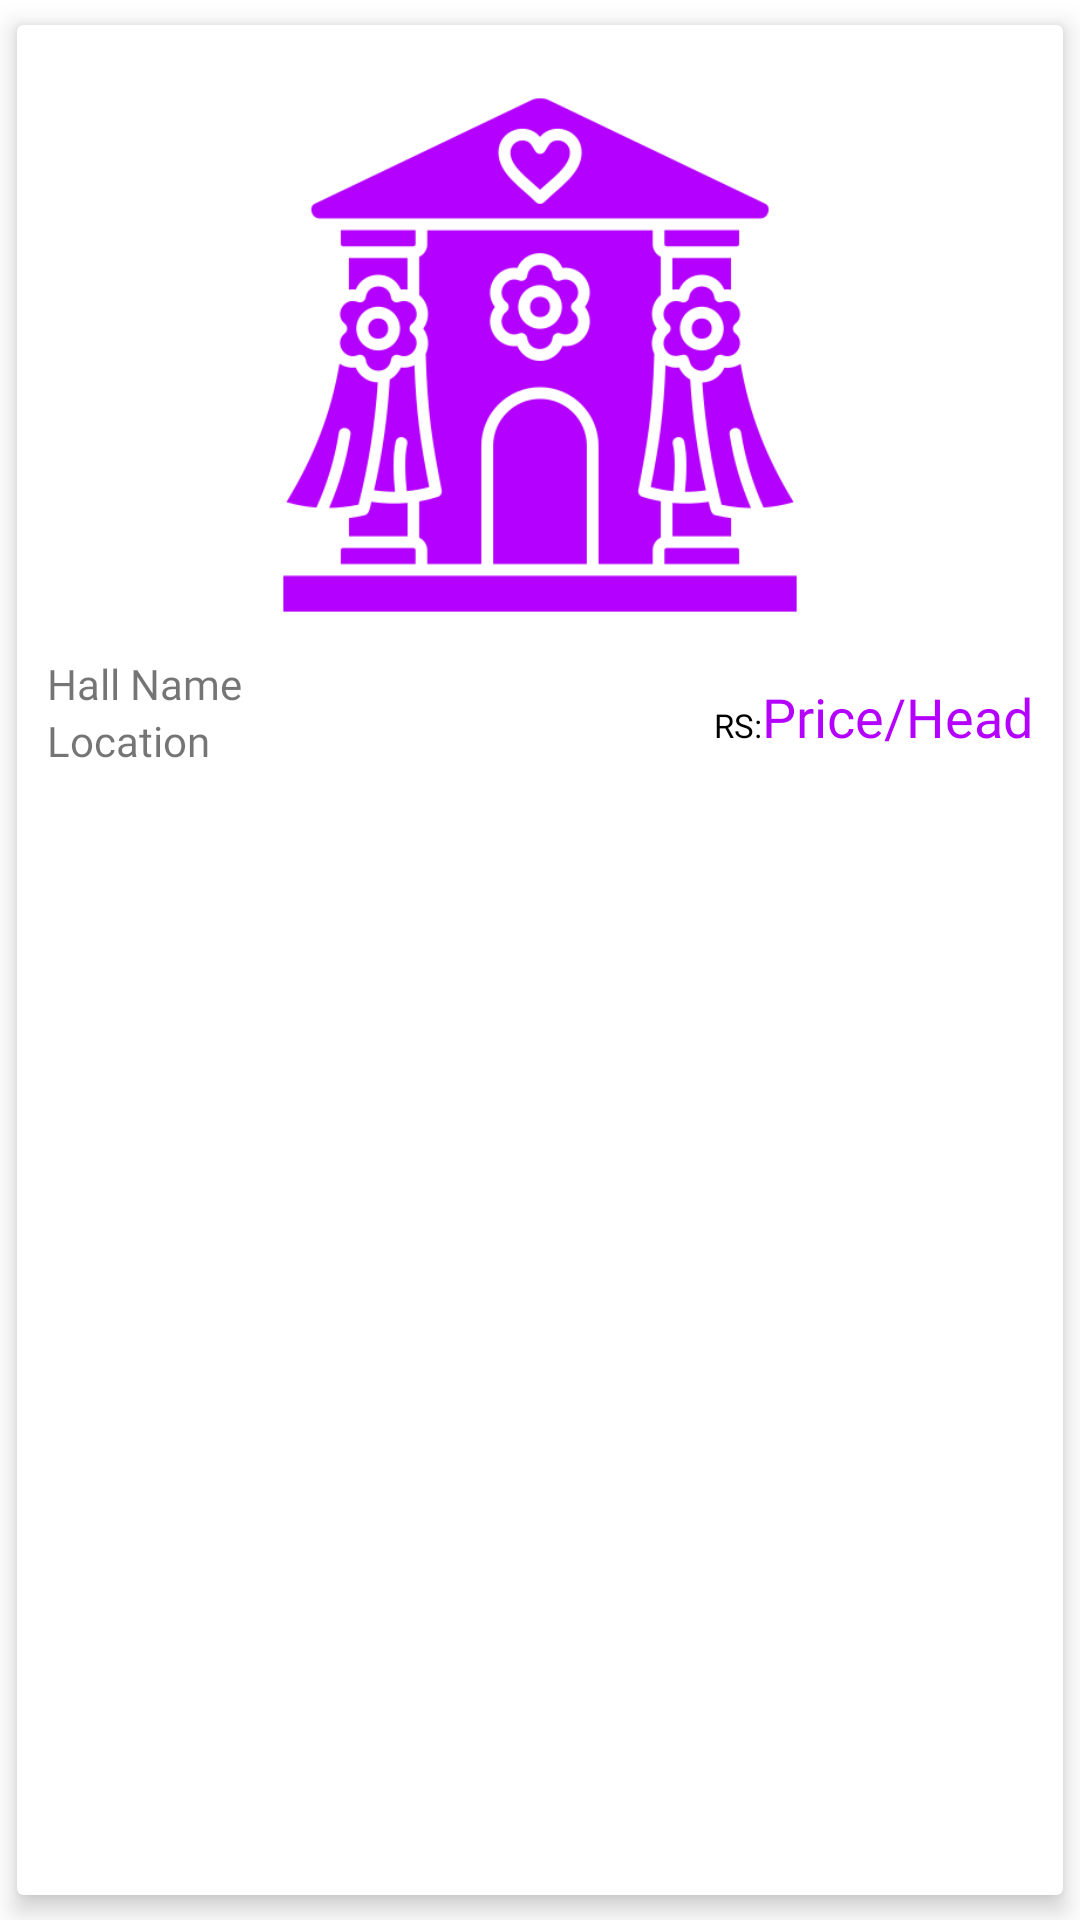

The Android layout XML behind this screen, and the referenced resources:
<!-- AndroidManifest.xml: application theme Theme.ScheduleTheEvent -->
<!-- res/layout/popular_places_category.xml -->
<?xml version="1.0" encoding="utf-8"?>
<androidx.cardview.widget.CardView xmlns:android="http://schemas.android.com/apk/res/android"
    xmlns:app="http://schemas.android.com/apk/res-auto"
    android:layout_width="match_parent"
    android:layout_height="wrap_content"
    app:cardElevation="5dp"
    app:cardPreventCornerOverlap="true"
    app:cardUseCompatPadding="true"
    app:contentPadding="5dp">

    <LinearLayout
        android:layout_width="match_parent"
        android:layout_height="wrap_content"
        android:layout_marginStart="5dp"
        android:layout_marginTop="5dp"
        android:layout_marginEnd="5dp"
        android:layout_marginBottom="5dp"
        android:orientation="vertical">

        <ImageView
            android:id="@+id/img_P_Places"
            android:layout_width="match_parent"
            android:layout_height="200dp"
            android:src="@drawable/hall" />

        <TextView
            android:id="@+id/txt_hall_name"
            android:layout_width="wrap_content"
            android:layout_height="wrap_content"
            android:fontFamily="@font/helveticaworld_bold"
            android:text="Hall Name" />

        <TextView
            android:id="@+id/txt_hall_location"
            android:layout_width="wrap_content"
            android:layout_height="wrap_content"
            android:fontFamily="@font/helveticaworld_regular"
            android:text="Location" />

        <LinearLayout
            android:layout_width="wrap_content"
            android:layout_height="wrap_content"
            android:orientation="horizontal"
            android:layout_gravity="end"
            android:layout_marginTop="-30dp">
            <TextView
                android:id="@+id/txt_RS"
                android:layout_width="match_parent"
                android:layout_height="wrap_content"
                android:fontFamily="@font/helveticaworld_bold"
                android:text="RS:"
                android:textAlignment="textEnd"
                android:textSize="11sp"
                android:textColor="@color/black"/>
            <TextView
                android:id="@+id/txt_price"
                android:layout_width="match_parent"
                android:layout_height="wrap_content"
                android:fontFamily="@font/helveticaworld_bold"
                android:text="Price"
                android:textAlignment="textEnd"
                android:textSize="18sp"
                android:textColor="@color/Primary_Purple"/>

            <TextView
            android:id="@+id/txt_perhead"
            android:layout_width="match_parent"
            android:layout_height="wrap_content"
            android:fontFamily="@font/helveticaworld_bold"
            android:text="/Head"
            android:textAlignment="textEnd"
            android:textSize="18sp"
            android:textColor="@color/Primary_Purple"/>
        </LinearLayout>
    </LinearLayout>

</androidx.cardview.widget.CardView>
<!-- resources referenced by this layout -->
<resources>
  <color name="Primary_Purple">#B400FF</color>
  <color name="black">#FF000000</color>
  <!-- drawable hall: png bitmap (drawable, 53632 bytes) -->
  <style name="Theme.ScheduleTheEvent" parent="Base.Theme.ScheduleTheEvent" />
  <style name="Base.Theme.ScheduleTheEvent" parent="Theme.MaterialComponents.Light.NoActionBar">
          
          <item name="colorPrimary">#B400FF</item>
          <item name="colorOnPrimary">#FFFFFF</item>
      </style>
</resources>
